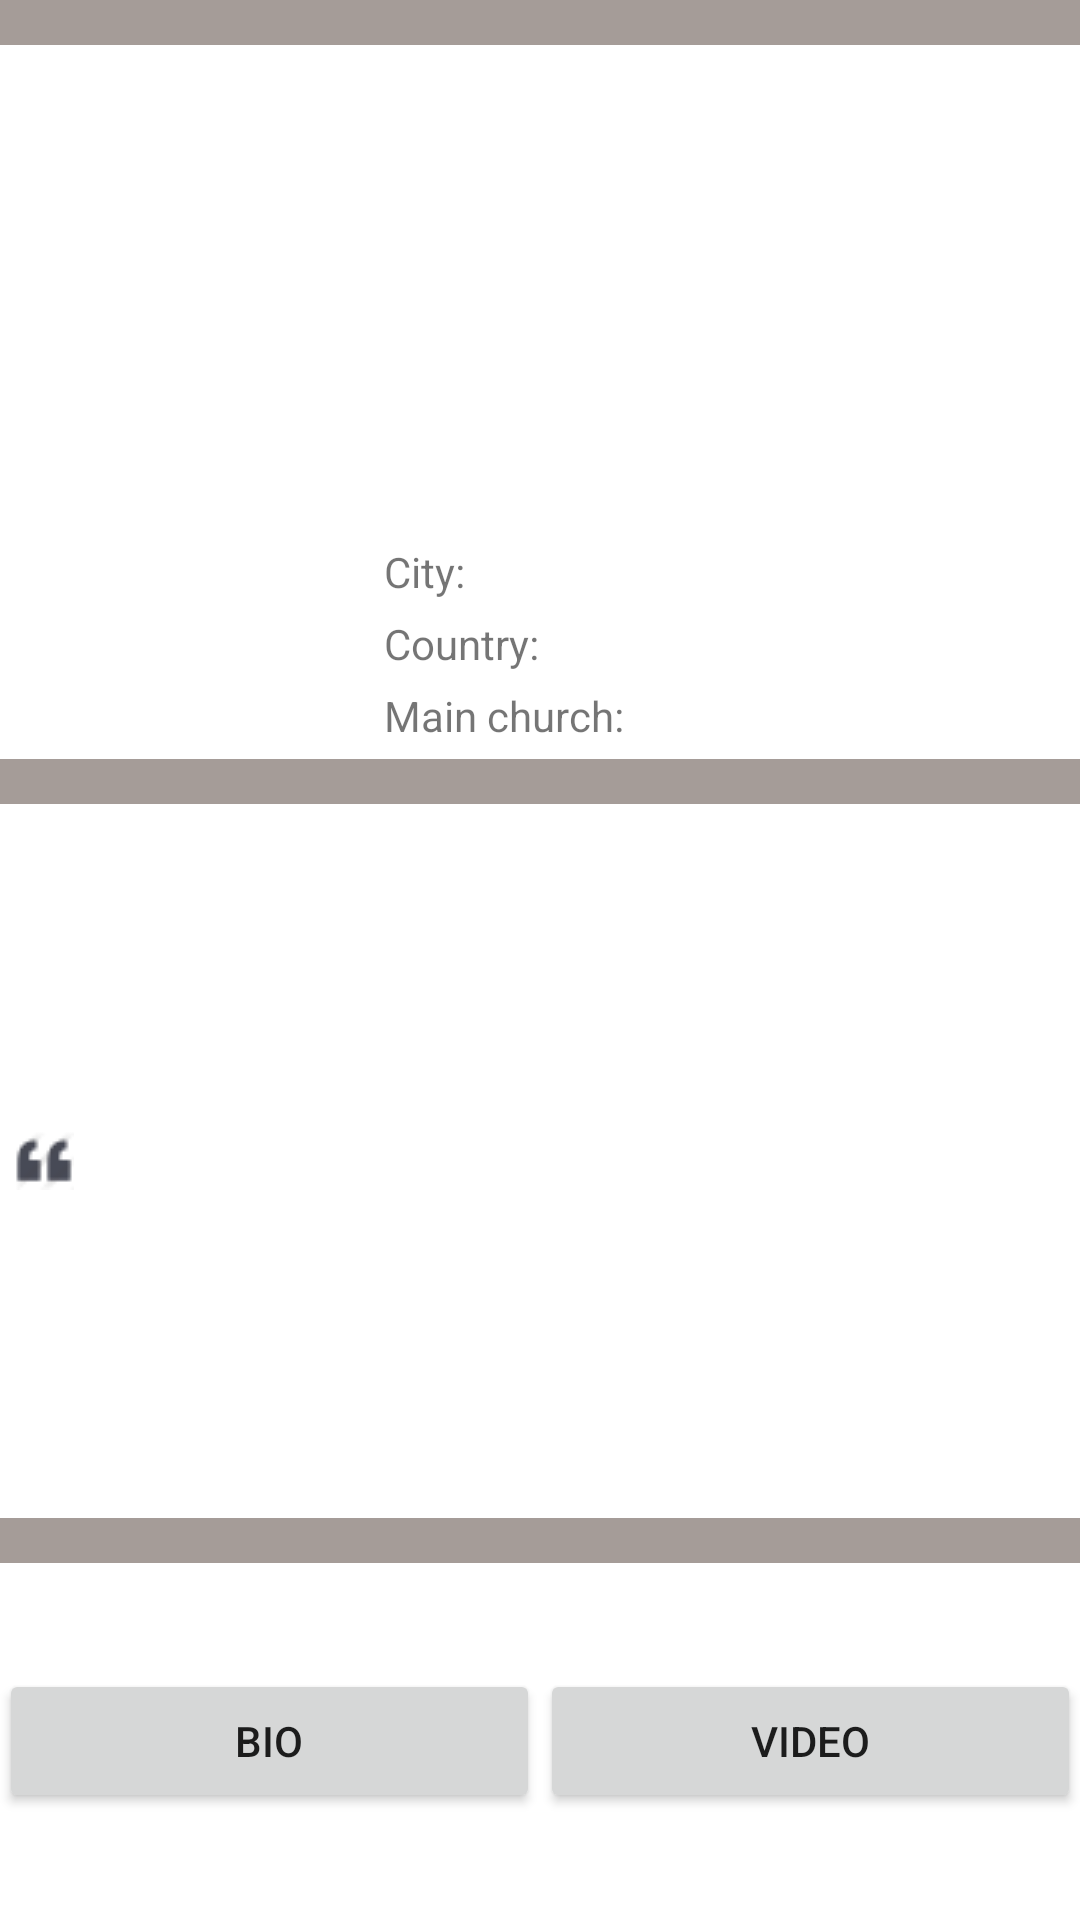

Layout XML and referenced resources for this Android screen:
<!-- AndroidManifest.xml: application theme AppTheme -->
<!-- res/layout/fragment_detail.xml -->
<LinearLayout xmlns:android="http://schemas.android.com/apk/res/android"
    xmlns:tools="http://schemas.android.com/tools"
    android:layout_width="match_parent"
    android:layout_height="match_parent"
    android:background="@color/detailview_background"
    android:orientation="vertical"

    android:paddingLeft="@dimen/activity_horizontal_margin"
    android:paddingRight="@dimen/activity_horizontal_margin"

    tools:context="be.intec.maravillos.DetailActivity$PlaceholderFragment">

    <LinearLayout
        android:layout_width="match_parent"
        android:layout_height="0dp"
        android:layout_marginTop="15dp"
        android:layout_weight="1"
        android:background="@android:color/white"
        android:orientation="horizontal">

        <ImageView
            android:id="@+id/imageView"
            android:layout_width="0dp"
            android:layout_height="match_parent"
            android:layout_marginLeft="5dp"
            android:layout_weight="1"
            android:src="@mipmap/ic_launcher" />

        <LinearLayout
            android:layout_width="0dp"
            android:layout_height="fill_parent"
            android:layout_weight="2"
            android:orientation="vertical">

            <TextView
                android:id="@+id/txtv_detail_firstname"
                android:layout_width="wrap_content"
                android:layout_height="wrap_content"
                android:layout_marginLeft="5dp"
                android:layout_marginTop="5dp"
                android:textColor="@color/actionbar_background"
                android:textSize="25sp"
                android:textStyle="bold" />

            <TextView
                android:id="@+id/txtv_detail_lastname"
                android:layout_width="wrap_content"
                android:layout_height="0dp"
                android:layout_marginLeft="5dp"
                android:layout_marginTop="5dp"
                android:layout_weight="1"
                android:textColor="@color/actionbar_background"
                android:textSize="25sp"
                android:textStyle="bold" />

            <TextView
                android:id="@+id/txtv_detail_city"
                android:layout_width="wrap_content"
                android:layout_height="wrap_content"
                android:layout_marginLeft="5dp"
                android:layout_marginTop="5dp"
                android:text="@string/detail_city" />

            <TextView
                android:id="@+id/txtv_detail_country"
                android:layout_width="wrap_content"
                android:layout_height="wrap_content"
                android:layout_marginLeft="5dp"
                android:layout_marginTop="5dp"
                android:text="@string/detail_country" />

            <TextView
                android:id="@+id/txtv_detail_churchname"
                android:layout_width="wrap_content"
                android:layout_height="wrap_content"
                android:layout_marginBottom="5dp"
                android:layout_marginLeft="5dp"
                android:layout_marginTop="5dp"
                android:text="@string/detail_church" />

        </LinearLayout>
    </LinearLayout>

    <LinearLayout
        android:layout_width="fill_parent"
        android:layout_height="0dp"
        android:layout_marginBottom="15dp"
        android:layout_marginTop="15dp"
        android:layout_weight="1"
        android:background="@android:color/white"
        android:orientation="horizontal">

        <TextView
            android:id="@+id/txtv_detail_quote"
            android:layout_width="wrap_content"
            android:layout_height="wrap_content"
            android:layout_gravity="center_vertical"
            android:layout_margin="5dp"
            android:drawableLeft="@drawable/quote"
            android:textColor="@color/actionbar_background"
            android:textSize="18sp"
            android:textStyle="bold|italic"
            android:typeface="sans" />

    </LinearLayout>

    <LinearLayout
        android:layout_width="fill_parent"
        android:layout_height="0dp"
        android:layout_weight="0.5"
        android:background="@android:color/white"
        android:orientation="horizontal">

        <Button
            android:id="@+id/btn_bio"
            android:layout_width="0dp"
            android:layout_height="wrap_content"
            android:layout_gravity="center_vertical"
            android:layout_weight="1"
            android:text="@string/btn_bio" />

        <Button
            android:id="@+id/btn_video"
            android:layout_width="0dp"
            android:layout_height="wrap_content"
            android:layout_gravity="center_vertical"
            android:layout_weight="1"
            android:text="@string/btn_video" />
    </LinearLayout>
</LinearLayout>
<!-- resources referenced by this layout -->
<resources>
  <color name="actionbar_background">#662A10</color>
  <color name="detailview_background">#a59c98</color>
  <!-- drawable quote: png bitmap (drawable, 735 bytes) -->
  <string name="btn_bio">Bio</string>
  <string name="btn_video">Video</string>
  <string name="detail_church">Main church: </string>
  <string name="detail_city">City:</string>
  <string name="detail_country">Country:</string>
  <style name="AppTheme" parent="@style/Theme.AppCompat.Light.DarkActionBar">
          <item name="android:actionBarStyle">@style/MyActionBar</item>
      </style>
  <style name="MyActionBar" parent="@style/Widget.AppCompat.Light.ActionBar.Solid.Inverse">
          <item name="android:background" tools:ignore="NewApi">@color/actionbar_background</item>
          <item name="android:textColor">@android:color/white</item>
  
      </style>
</resources>
